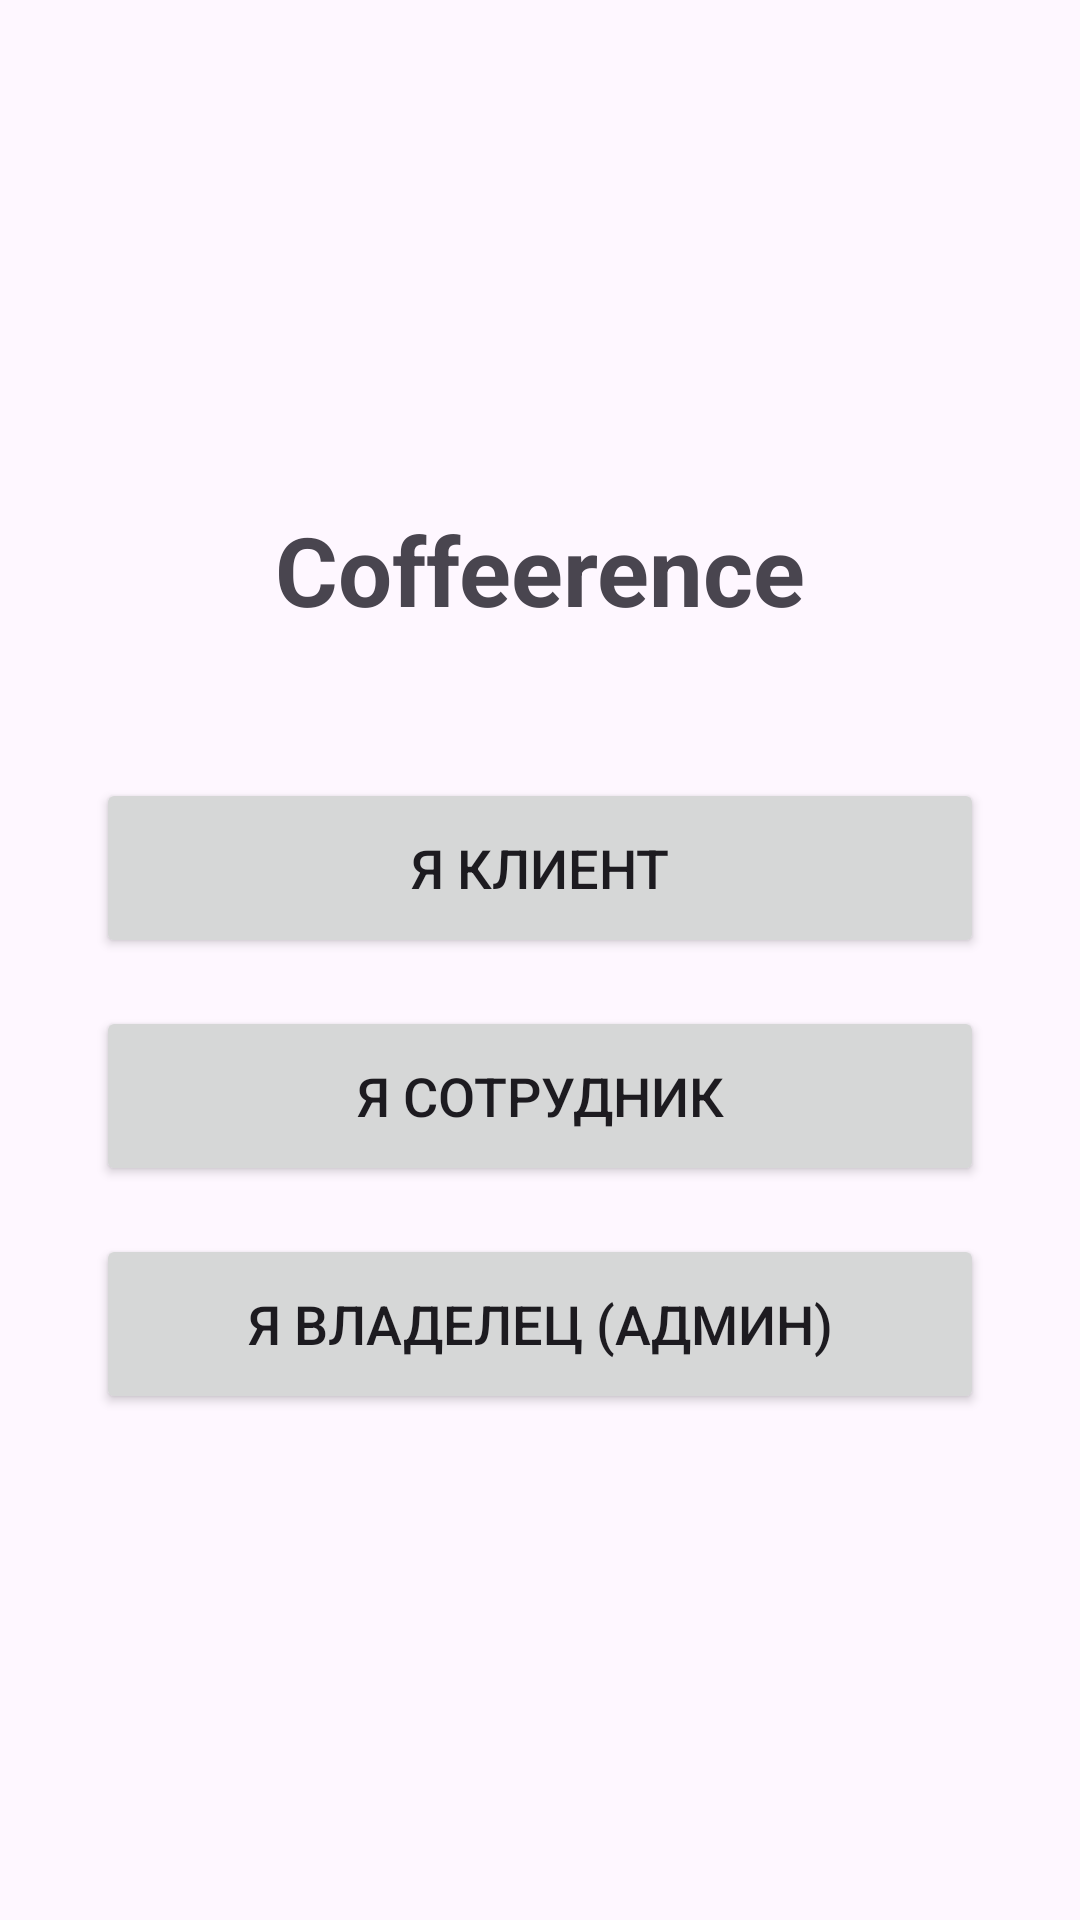

The Android layout XML behind this screen, and the referenced resources:
<!-- AndroidManifest.xml: application theme Theme.Coffeerence -->
<!-- res/layout/activity_role_selection.xml -->
<?xml version="1.0" encoding="utf-8"?>
<LinearLayout xmlns:android="http://schemas.android.com/apk/res/android"
    android:layout_width="match_parent"
    android:layout_height="match_parent"
    android:orientation="vertical"
    android:gravity="center"
    android:padding="32dp">

    <TextView
        android:layout_width="wrap_content"
        android:layout_height="wrap_content"
        android:text="Coffeerence"
        android:textSize="32sp"
        android:textStyle="bold"
        android:layout_marginBottom="48dp"/>

    <Button
        android:id="@+id/btnRoleClient"
        android:layout_width="match_parent"
        android:layout_height="60dp"
        android:text="Я Клиент"
        android:textSize="18sp"
        android:layout_marginBottom="16dp"/>

    <Button
        android:id="@+id/btnRoleEmployee"
        android:layout_width="match_parent"
        android:layout_height="60dp"
        android:text="Я Сотрудник"
        android:textSize="18sp"
        android:layout_marginBottom="16dp"/>

    <Button
        android:id="@+id/btnRoleAdmin"
        android:layout_width="match_parent"
        android:layout_height="60dp"
        android:text="Я Владелец (Админ)"
        android:textSize="18sp"/>

</LinearLayout>
<!-- resources referenced by this layout -->
<resources>
  <style name="Theme.Coffeerence" parent="Base.Theme.Coffeerence" />
  <style name="Base.Theme.Coffeerence" parent="Theme.Material3.DayNight.NoActionBar">
          
          
      </style>
</resources>
